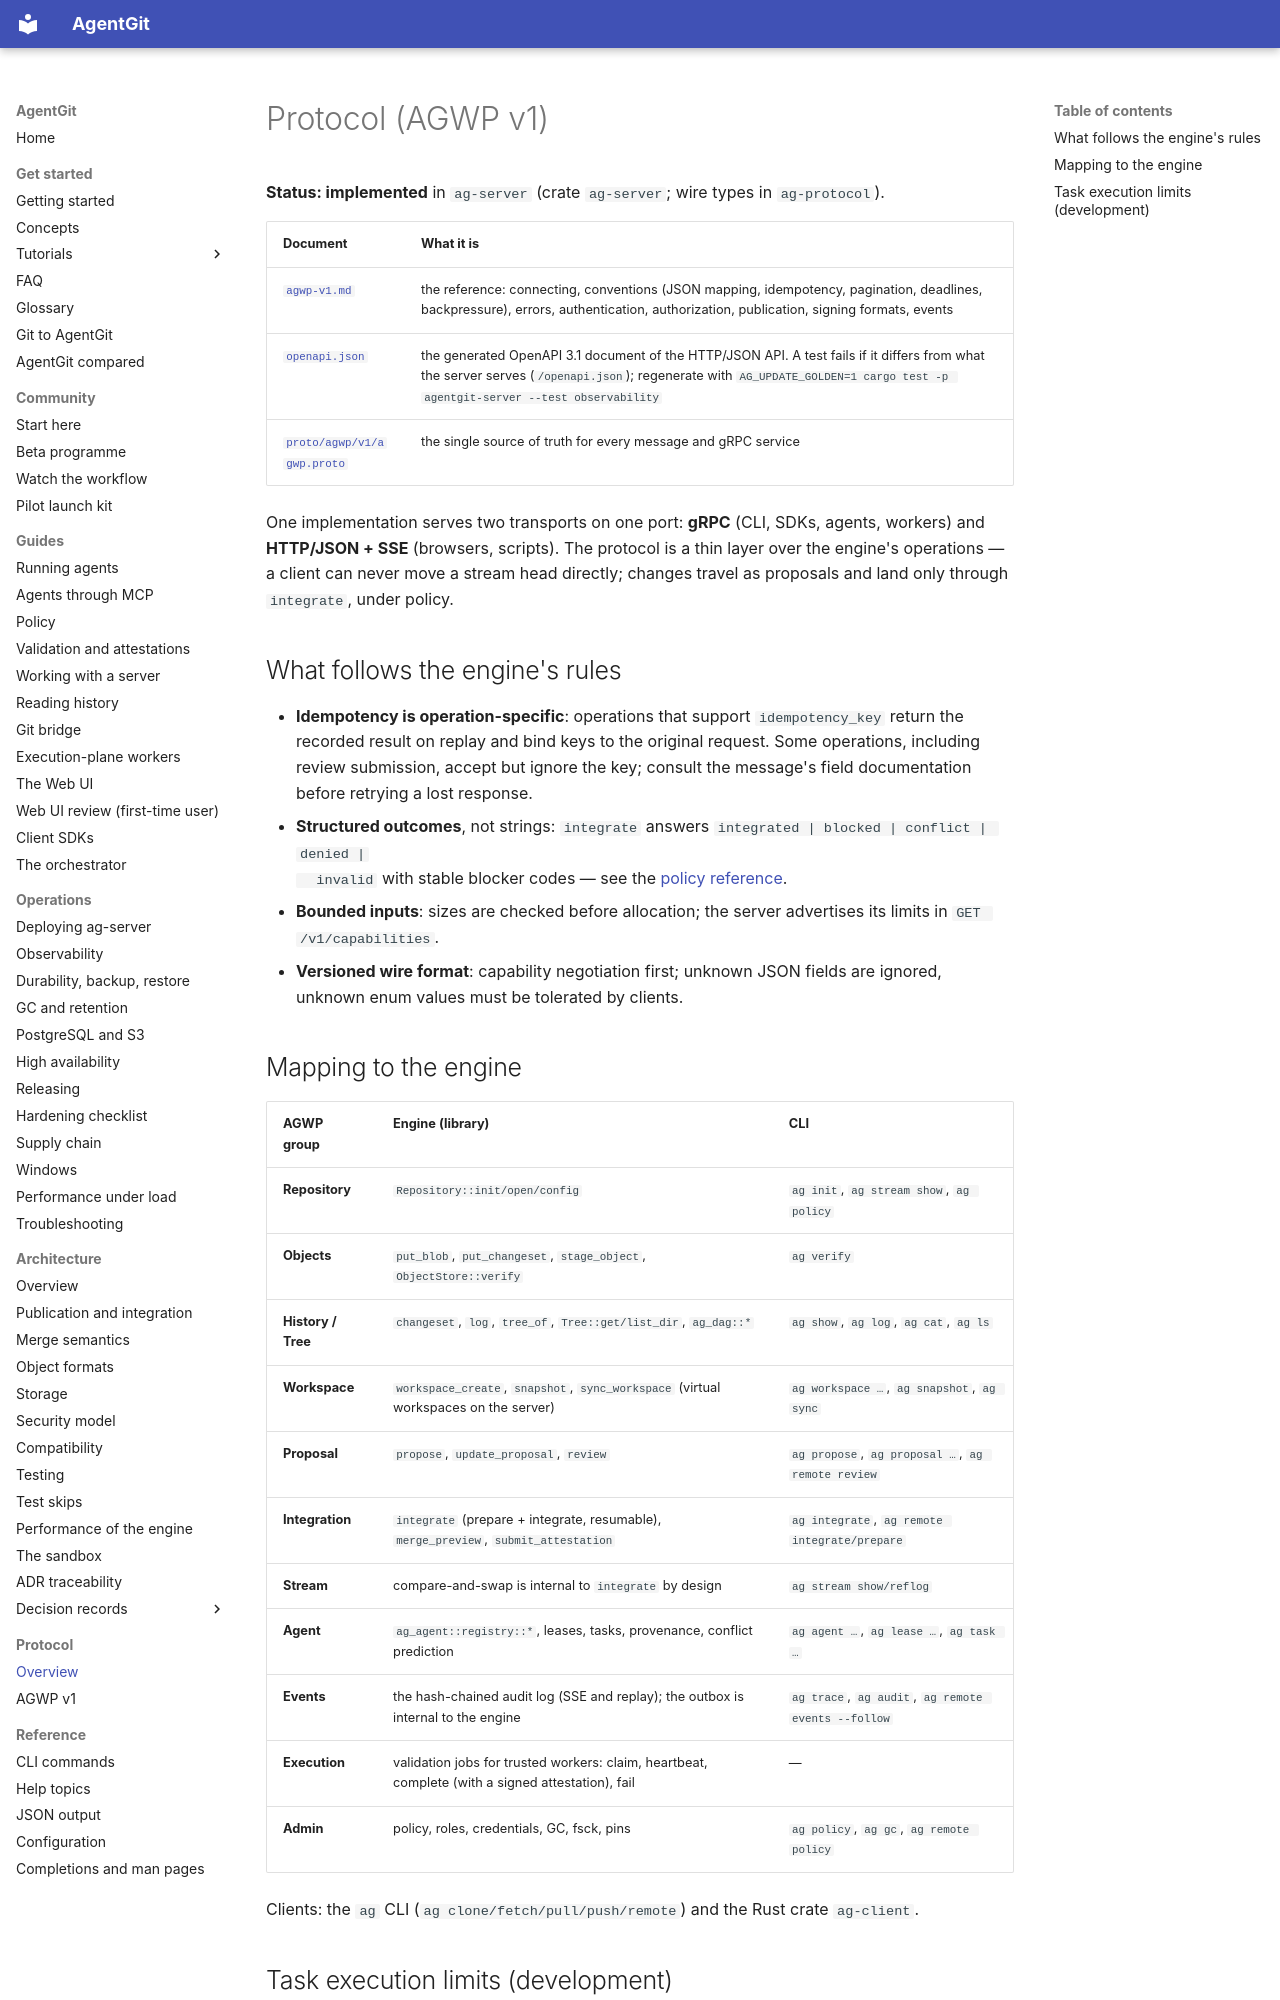

repository: Paffin/AgentGit · page: protocol/index.html · generator: mkdocs

# Protocol (AGWP v1)

**Status: implemented** in `ag-server` (crate `ag-server`; wire types in `ag-protocol`).

| Document | What it is |
|---|---|
| [`agwp-v1.md`](agwp-v1.md) | the reference: connecting, conventions (JSON mapping, idempotency, pagination, deadlines, backpressure), errors, authentication, authorization, publication, signing formats, events |
| [`openapi.json`](openapi.json) | the generated OpenAPI 3.1 document of the HTTP/JSON API. A test fails if it differs from what the server serves (`/openapi.json`); regenerate with `AG_UPDATE_GOLDEN=1 cargo test -p agentgit-server --test observability` |
| [`proto/agwp/v1/agwp.proto`](../../proto/agwp/v1/agwp.proto) | the single source of truth for every message and gRPC service |

One implementation serves two transports on one port: **gRPC** (CLI, SDKs, agents, workers) and **HTTP/JSON +
SSE** (browsers, scripts). The protocol is a thin layer over the engine's operations — a client can never
move a stream head directly; changes travel as proposals and land only through `integrate`, under policy.

## What follows the engine's rules

- **Idempotency is operation-specific**: operations that support `idempotency_key` return the recorded result on replay and bind keys to the original request. Some operations, including review submission, accept but ignore the key; consult the message's field documentation before retrying a lost response.
- **Structured outcomes**, not strings: `integrate` answers `integrated | blocked | conflict | denied |
  invalid` with stable blocker codes — see the [policy reference](../guides/policy.md#outcome-codes).
- **Bounded inputs**: sizes are checked before allocation; the server advertises its limits in
  `GET /v1/capabilities`.
- **Versioned wire format**: capability negotiation first; unknown JSON fields are ignored, unknown enum
  values must be tolerated by clients.

## Mapping to the engine

| AGWP group | Engine (library) | CLI |
|---|---|---|
| **Repository** | `Repository::init/open/config` | `ag init`, `ag stream show`, `ag policy` |
| **Objects** | `put_blob`, `put_changeset`, `stage_object`, `ObjectStore::verify` | `ag verify` |
| **History / Tree** | `changeset`, `log`, `tree_of`, `Tree::get/list_dir`, `ag_dag::*` | `ag show`, `ag log`, `ag cat`, `ag ls` |
| **Workspace** | `workspace_create`, `snapshot`, `sync_workspace` (virtual workspaces on the server) | `ag workspace …`, `ag snapshot`, `ag sync` |
| **Proposal** | `propose`, `update_proposal`, `review` | `ag propose`, `ag proposal …`, `ag remote review` |
| **Integration** | `integrate` (prepare + integrate, resumable), `merge_preview`, `submit_attestation` | `ag integrate`, `ag remote integrate/prepare` |
| **Stream** | compare-and-swap is internal to `integrate` by design | `ag stream show/reflog` |
| **Agent** | `ag_agent::registry::*`, leases, tasks, provenance, conflict prediction | `ag agent …`, `ag lease …`, `ag task …` |
| **Events** | the hash-chained audit log (SSE and replay); the outbox is internal to the engine | `ag trace`, `ag audit`, `ag remote events --follow` |
| **Execution** | validation jobs for trusted workers: claim, heartbeat, complete (with a signed attestation), fail | — |
| **Admin** | policy, roles, credentials, GC, fsck, pins | `ag policy`, `ag gc`, `ag remote policy` |

Clients: the `ag` CLI (`ag clone/fetch/pull/push/remote`) and the Rust crate `ag-client`.
